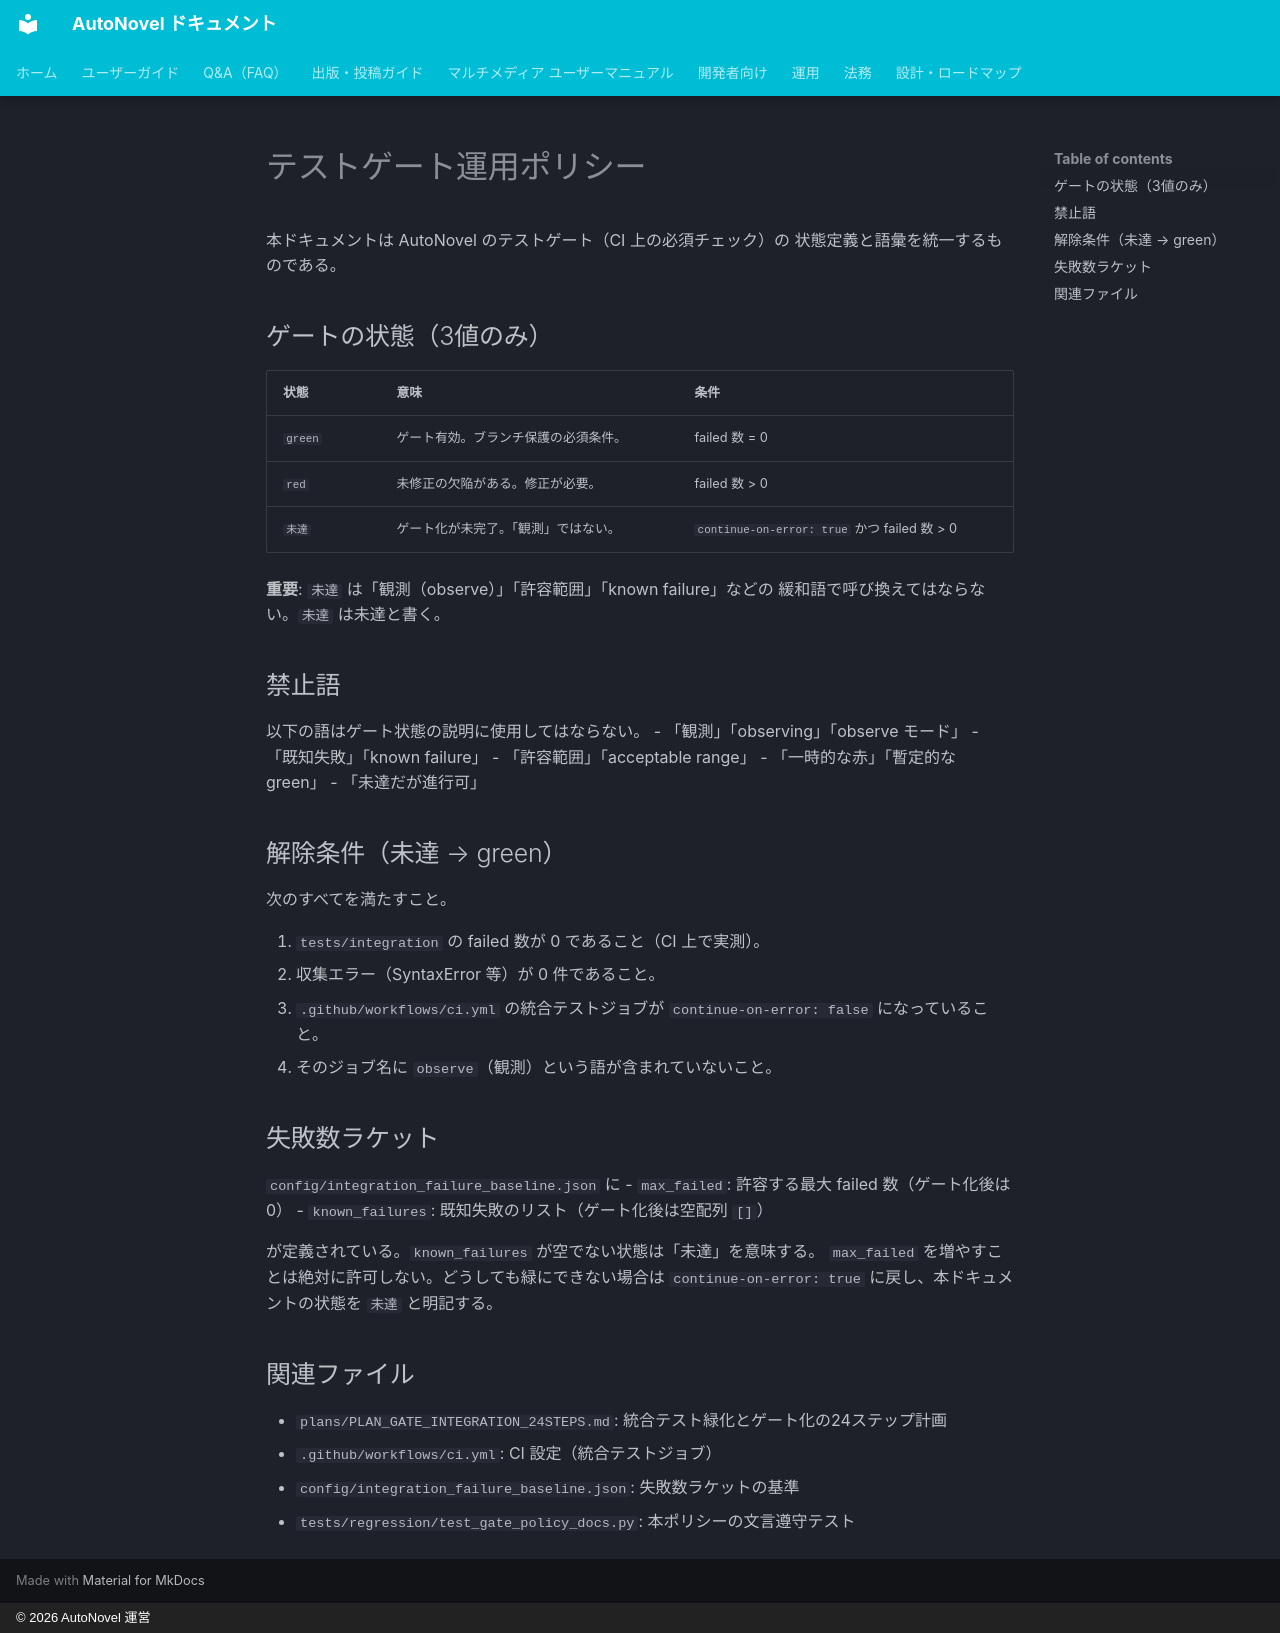

repository: annahoikuen-debug/autonovel · page: TEST_GATE_POLICY/index.html · generator: mkdocs · copyright: © 2026 AutoNovel 運営

# テストゲート運用ポリシー

本ドキュメントは AutoNovel のテストゲート（CI 上の必須チェック）の
状態定義と語彙を統一するものである。

## ゲートの状態（3値のみ）

| 状態 | 意味 | 条件 |
|---|---|---|
| `green` | ゲート有効。ブランチ保護の必須条件。 | failed 数 = 0 |
| `red` | 未修正の欠陥がある。修正が必要。 | failed 数 > 0 |
| `未達` | ゲート化が未完了。「観測」ではない。 | `continue-on-error: true` かつ failed 数 > 0 |

**重要**: `未達` は「観測（observe）」「許容範囲」「known failure」などの
緩和語で呼び換えてはならない。`未達` は未達と書く。

## 禁止語

以下の語はゲート状態の説明に使用してはならない。
- 「観測」「observing」「observe モード」
- 「既知失敗」「known failure」
- 「許容範囲」「acceptable range」
- 「一時的な赤」「暫定的な green」
- 「未達だが進行可」

## 解除条件（未達 → green）

次のすべてを満たすこと。

1. `tests/integration` の failed 数が 0 であること（CI 上で実測）。
2. 収集エラー（SyntaxError 等）が 0 件であること。
3. `.github/workflows/ci.yml` の統合テストジョブが
   `continue-on-error: false` になっていること。
4. そのジョブ名に `observe`（観測）という語が含まれていないこと。

## 失敗数ラケット

`config/integration_failure_baseline.json` に
- `max_failed`: 許容する最大 failed 数（ゲート化後は 0）
- `known_failures`: 既知失敗のリスト（ゲート化後は空配列 `[]`）

が定義されている。`known_failures` が空でない状態は「未達」を意味する。
`max_failed` を増やすことは絶対に許可しない。どうしても緑にできない場合は
`continue-on-error: true` に戻し、本ドキュメントの状態を `未達` と明記する。

## 関連ファイル

- `plans/PLAN_GATE_INTEGRATION_24STEPS.md`: 統合テスト緑化とゲート化の24ステップ計画
- `.github/workflows/ci.yml`: CI 設定（統合テストジョブ）
- `config/integration_failure_baseline.json`: 失敗数ラケットの基準
- `tests/regression/test_gate_policy_docs.py`: 本ポリシーの文言遵守テスト
